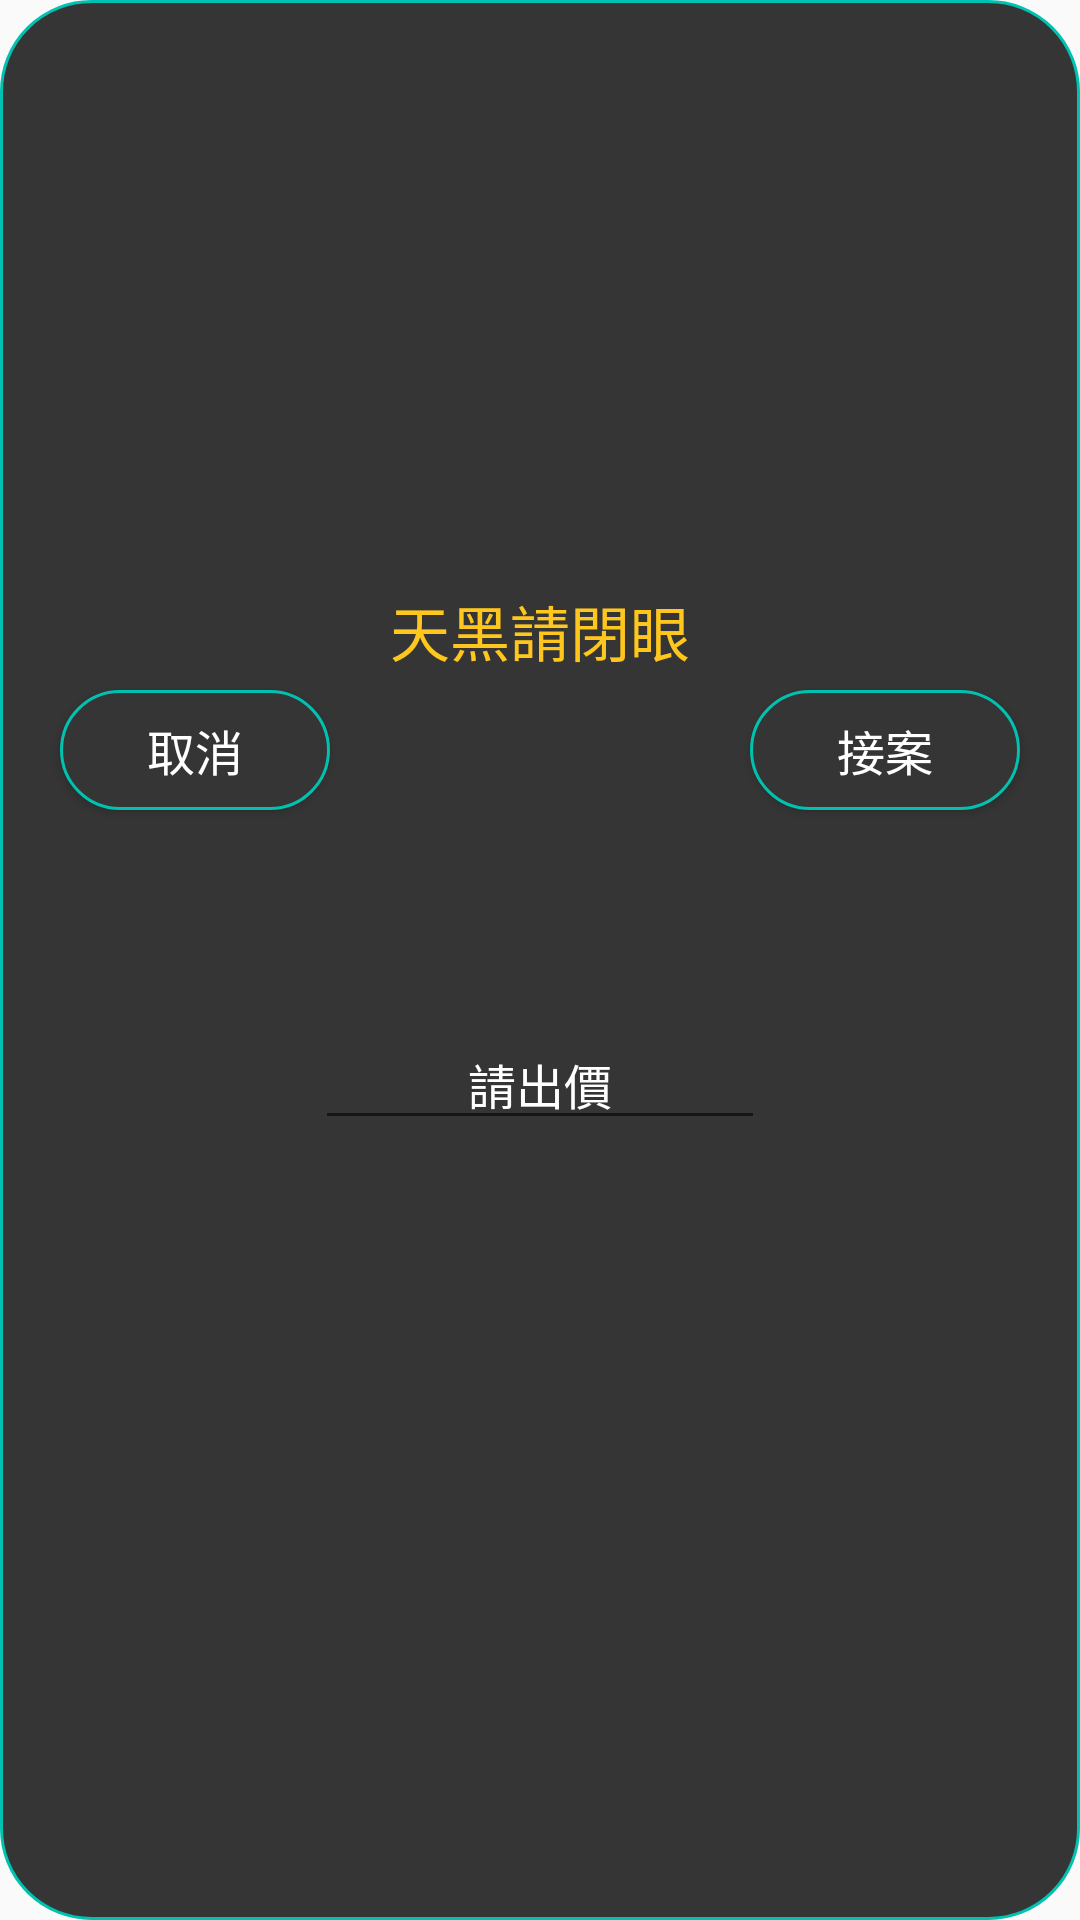

Produce the Android XML layout that renders to this screen, including the resource entries it uses.
<!-- AndroidManifest.xml: application theme AppTheme -->
<!-- res/layout/dialog_take_case.xml -->
<?xml version="1.0" encoding="utf-8"?>
    <FrameLayout
        xmlns:android="http://schemas.android.com/apk/res/android"
        xmlns:app="http://schemas.android.com/apk/res-auto"
        xmlns:tools="http://schemas.android.com/tools"

        android:id="@+id/dialog_buying_confirm"
        android:layout_width="240dp"
        android:layout_height="300dp"
        android:background="@drawable/shape_button">


    <TextView
        android:id="@+id/dialog_tv_title"
        android:layout_width="wrap_content"
        android:layout_height="wrap_content"
        android:text="天黑請閉眼"
        android:textColor="@color/btn_light"
        android:textSize="20dp"
        android:layout_gravity="center"
        android:layout_marginTop="-110dp"/>
        <ImageView
            android:id="@+id/dialog_imgv"
            android:layout_width="80dp"
            android:layout_height="80dp"
            tools:srcCompat="@tools:sample/avatars"
            android:layout_gravity="center"
            android:layout_marginTop="-40dp"/>
        <EditText
            android:id="@+id/dialog_et_price"
            android:layout_width="150dp"
            android:layout_height="wrap_content"
            android:textSize="16sp"
            android:textColor="@color/white"
            android:hint="請出價"
            android:textColorHint="@color/white"
            android:layout_marginTop="40dp"
            android:layout_gravity="center"
            android:gravity="center"
            android:digits="0123456789"/>

        <Button
            android:id="@+id/btn_cancel"
            android:layout_width="90dp"
            android:layout_height="40dp"
            android:layout_marginLeft="20dp"
            android:layout_marginTop="230dp"
            android:text="取消"
            android:textSize="16sp"
            android:textColor="#ffffff"
            android:background="@drawable/shape_button"/>
        <Button
            android:id="@+id/btn_accept"
            android:layout_width="90dp"
            android:layout_height="40dp"
            android:layout_gravity="right"
            android:layout_marginRight="20dp"
            android:layout_marginTop="230dp"
            android:text="接案"
            android:textSize="16sp"
            android:textColor="#ffffff"
            android:background="@drawable/shape_button"/>
    </FrameLayout>
<!-- resources referenced by this layout -->
<resources>
  <color name="btn_light">#FFC71E</color>
  <color name="white">#ffffff</color>
  <!-- drawable shape_button (drawable) -->
  <?xml version="1.0" encoding="utf-8"?>
  <shape xmlns:android="http://schemas.android.com/apk/res/android">
      <stroke
          android:color="@color/buttonText"
          android:width="1dp"/>
      <solid
          android:color="@color/mainBackground"/>
      <corners
          android:radius="30dp"/>
  
  </shape>
  <style name="AppTheme" parent="Theme.AppCompat.Light.NoActionBar">
          
          <item name="colorPrimary">@color/colorPrimary</item>
          <item name="colorPrimaryDark">@color/mainBackground</item>
          <item name="colorAccent">@color/buttonText</item>
      </style>
  <color name="buttonText">#01C2B0</color>
  <color name="mainBackground">#353535</color>
  <color name="colorPrimary">#008577</color>
</resources>
